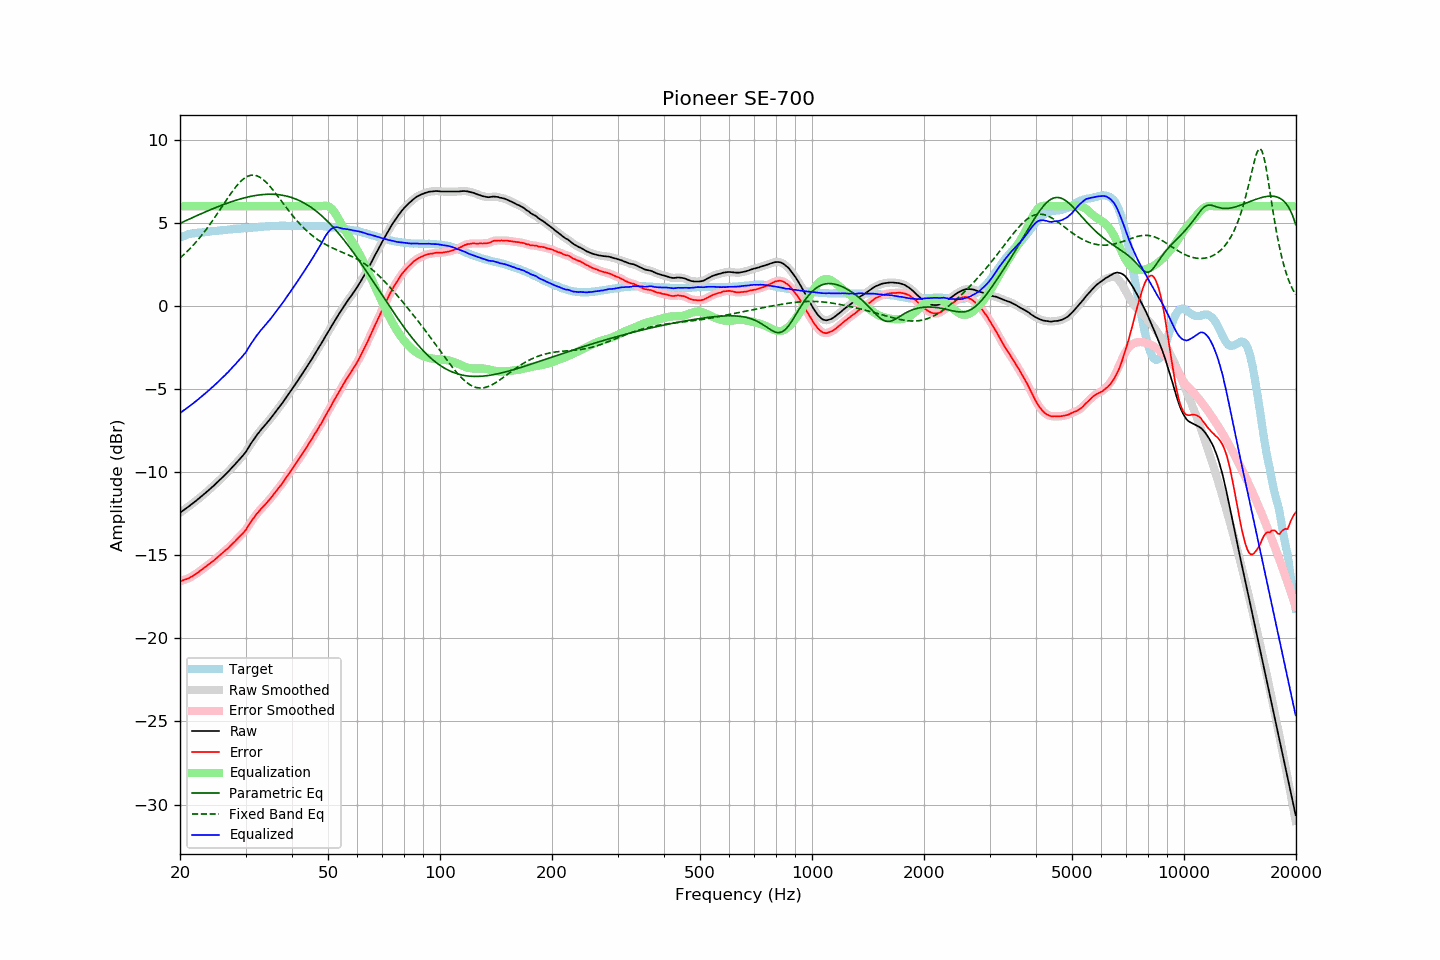

Values plotted in this chart, from the file beside it:
frequency, raw, error, smoothed, error_smoothed, equalization, parametric_eq, fixed_band_eq, equalized_raw, equalized_smoothed, target
20.00, -12.44, -16.57, -12.44, -16.56, 6.00, 4.97, 2.89, -6.44, -6.44, 4.12
20.20, -12.37, -16.54, -12.37, -16.54, 6.00, 5.02, 2.97, -6.37, -6.37, 4.16
20.40, -12.30, -16.50, -12.30, -16.50, 6.00, 5.06, 3.06, -6.30, -6.30, 4.20
20.61, -12.23, -16.47, -12.23, -16.47, 6.00, 5.11, 3.15, -6.23, -6.23, 4.23
20.81, -12.16, -16.43, -12.16, -16.44, 6.00, 5.15, 3.24, -6.16, -6.16, 4.27
21.02, -12.09, -16.40, -12.09, -16.40, 6.00, 5.20, 3.34, -6.09, -6.09, 4.31
21.23, -12.02, -16.35, -12.02, -16.35, 6.00, 5.24, 3.43, -6.02, -6.02, 4.33
21.44, -11.94, -16.29, -11.95, -16.30, 6.00, 5.29, 3.53, -5.94, -5.95, 4.35
21.66, -11.87, -16.24, -11.87, -16.24, 6.00, 5.33, 3.64, -5.87, -5.87, 4.37
21.87, -11.79, -16.17, -11.80, -16.18, 6.00, 5.37, 3.74, -5.79, -5.80, 4.38
22.09, -11.72, -16.12, -11.72, -16.12, 6.00, 5.42, 3.85, -5.72, -5.72, 4.40
22.31, -11.64, -16.05, -11.64, -16.05, 6.00, 5.46, 3.96, -5.64, -5.64, 4.41
22.54, -11.56, -15.98, -11.56, -15.98, 6.00, 5.50, 4.08, -5.56, -5.56, 4.42
22.76, -11.48, -15.91, -11.48, -15.91, 6.00, 5.55, 4.19, -5.48, -5.48, 4.43
22.99, -11.40, -15.83, -11.40, -15.84, 6.00, 5.59, 4.32, -5.40, -5.40, 4.43
23.22, -11.32, -15.76, -11.32, -15.76, 6.00, 5.63, 4.44, -5.32, -5.32, 4.44
23.45, -11.24, -15.69, -11.24, -15.69, 6.00, 5.67, 4.57, -5.24, -5.24, 4.45
23.69, -11.16, -15.61, -11.16, -15.61, 6.00, 5.71, 4.69, -5.16, -5.16, 4.46
23.92, -11.07, -15.54, -11.07, -15.54, 6.00, 5.75, 4.83, -5.07, -5.07, 4.47
24.16, -10.98, -15.47, -10.98, -15.47, 6.00, 5.79, 4.96, -4.98, -4.98, 4.49
24.40, -10.89, -15.40, -10.90, -15.40, 6.00, 5.83, 5.10, -4.89, -4.90, 4.51
24.65, -10.81, -15.32, -10.81, -15.32, 6.00, 5.87, 5.24, -4.81, -4.81, 4.51
24.89, -10.72, -15.24, -10.72, -15.24, 6.00, 5.91, 5.38, -4.72, -4.72, 4.51
25.14, -10.63, -15.16, -10.63, -15.16, 6.00, 5.95, 5.52, -4.63, -4.63, 4.52
25.39, -10.53, -15.07, -10.54, -15.07, 6.00, 5.99, 5.67, -4.53, -4.54, 4.53
25.65, -10.44, -15.00, -10.44, -14.99, 6.00, 6.03, 5.81, -4.44, -4.44, 4.55
25.91, -10.35, -14.90, -10.35, -14.90, 6.00, 6.07, 5.96, -4.35, -4.35, 4.55
26.16, -10.25, -14.81, -10.25, -14.82, 6.00, 6.10, 6.11, -4.25, -4.25, 4.56
26.43, -10.17, -14.74, -10.16, -14.73, 6.00, 6.14, 6.25, -4.17, -4.16, 4.57
26.69, -10.06, -14.64, -10.07, -14.65, 6.00, 6.17, 6.40, -4.06, -4.07, 4.58
26.96, -9.97, -14.57, -9.97, -14.57, 6.00, 6.21, 6.54, -3.97, -3.97, 4.60
27.23, -9.87, -14.47, -9.87, -14.47, 6.00, 6.24, 6.68, -3.87, -3.87, 4.61
27.50, -9.76, -14.38, -9.76, -14.38, 6.00, 6.27, 6.82, -3.76, -3.76, 4.62
27.77, -9.65, -14.27, -9.66, -14.28, 6.00, 6.31, 6.95, -3.65, -3.66, 4.62
28.05, -9.55, -14.19, -9.55, -14.18, 6.00, 6.34, 7.08, -3.55, -3.55, 4.64
28.33, -9.44, -14.08, -9.44, -14.08, 6.00, 6.37, 7.20, -3.44, -3.44, 4.64
28.62, -9.34, -13.98, -9.34, -13.98, 6.00, 6.40, 7.32, -3.34, -3.34, 4.65
28.90, -9.23, -13.89, -9.23, -13.88, 6.00, 6.43, 7.42, -3.23, -3.23, 4.65
29.19, -9.12, -13.78, -9.12, -13.79, 6.00, 6.45, 7.52, -3.12, -3.12, 4.65
29.48, -9.01, -13.70, -9.02, -13.69, 6.00, 6.48, 7.61, -3.01, -3.02, 4.68
29.78, -8.89, -13.58, -8.90, -13.58, 6.00, 6.51, 7.68, -2.89, -2.90, 4.68
30.08, -8.78, -13.47, -8.76, -13.46, 6.00, 6.53, 7.75, -2.78, -2.76, 4.69
30.38, -8.62, -13.31, -8.62, -13.31, 6.00, 6.55, 7.80, -2.62, -2.62, 4.69
30.68, -8.45, -13.16, -8.46, -13.16, 6.00, 6.58, 7.84, -2.45, -2.46, 4.71
30.99, -8.30, -13.00, -8.30, -13.01, 6.00, 6.60, 7.86, -2.30, -2.30, 4.71
31.30, -8.16, -12.87, -8.15, -12.87, 6.00, 6.62, 7.87, -2.16, -2.15, 4.72
31.61, -8.01, -12.74, -8.01, -12.73, 6.00, 6.63, 7.87, -2.01, -2.01, 4.73
31.93, -7.88, -12.61, -7.88, -12.61, 6.00, 6.65, 7.86, -1.88, -1.88, 4.73
32.24, -7.74, -12.47, -7.74, -12.48, 6.00, 6.67, 7.83, -1.74, -1.74, 4.73
32.57, -7.62, -12.38, -7.62, -12.37, 6.00, 6.68, 7.78, -1.62, -1.62, 4.75
32.89, -7.49, -12.25, -7.50, -12.26, 6.00, 6.69, 7.73, -1.49, -1.50, 4.76
33.22, -7.38, -12.15, -7.38, -12.15, 6.00, 6.70, 7.66, -1.38, -1.38, 4.77
33.55, -7.27, -12.05, -7.27, -12.05, 6.00, 6.71, 7.59, -1.27, -1.27, 4.78
33.89, -7.16, -11.95, -7.16, -11.95, 6.00, 6.72, 7.50, -1.16, -1.16, 4.78
34.23, -7.04, -11.84, -7.05, -11.84, 6.00, 6.72, 7.41, -1.04, -1.05, 4.79
34.57, -6.92, -11.72, -6.93, -11.73, 6.00, 6.72, 7.30, -0.92, -0.93, 4.80
34.92, -6.81, -11.61, -6.81, -11.61, 6.00, 6.73, 7.19, -0.81, -0.81, 4.80
35.27, -6.69, -11.49, -6.69, -11.50, 6.00, 6.72, 7.08, -0.69, -0.69, 4.81
35.62, -6.56, -11.38, -6.56, -11.37, 6.00, 6.72, 6.96, -0.56, -0.56, 4.82
35.97, -6.43, -11.25, -6.43, -11.25, 6.00, 6.72, 6.84, -0.43, -0.43, 4.81
... 635 more rows
